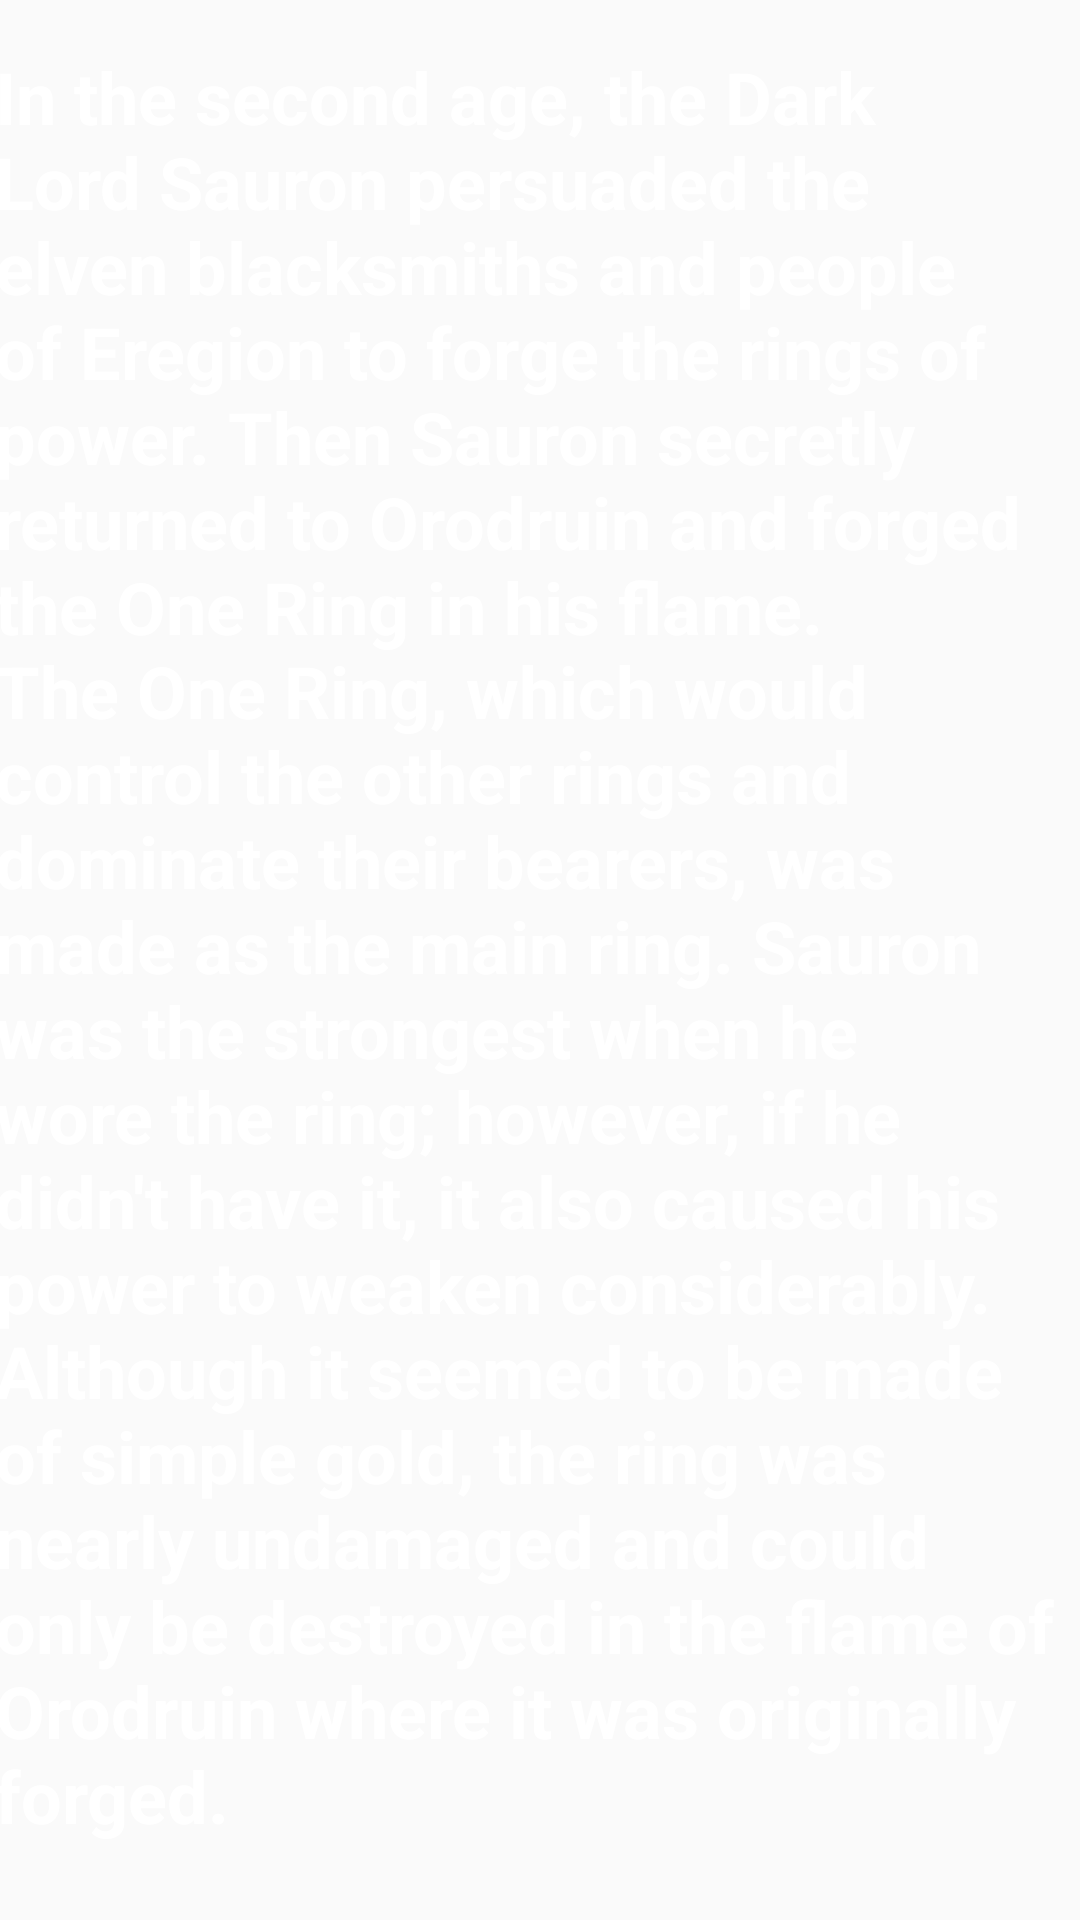

Android layout source for this screen:
<!-- AndroidManifest.xml: application theme Theme.FlagQuiz -->
<!-- res/layout/fragment_text.xml -->
<?xml version="1.0" encoding="utf-8"?>
<androidx.constraintlayout.widget.ConstraintLayout xmlns:android="http://schemas.android.com/apk/res/android"
    xmlns:app="http://schemas.android.com/apk/res-auto"
    xmlns:tools="http://schemas.android.com/tools"
    android:layout_width="match_parent"
    android:layout_height="match_parent"
    android:background="@drawable/indir"
    tools:context=".TextFragment">


    <TextView
        android:id="@+id/textView2"
        android:layout_width="364dp"
        android:layout_height="207dp"
        android:layout_marginTop="16dp"
        android:text="In the second age, the Dark Lord Sauron persuaded the elven blacksmiths and people of Eregion to forge the rings of power. Then Sauron secretly returned to Orodruin and forged the One Ring in his flame."
        android:textColor="@color/white"
        android:textSize="24sp"
        android:textStyle="bold"
        app:layout_constraintEnd_toEndOf="parent"
        app:layout_constraintHorizontal_bias="0.5"
        app:layout_constraintStart_toStartOf="parent"
        app:layout_constraintTop_toTopOf="parent" />

    <TextView
        android:id="@+id/textView3"
        android:layout_width="364dp"
        android:layout_height="410dp"
        android:layout_marginBottom="16dp"
        android:text="The One Ring, which would control the other rings and dominate their bearers, was made as the main ring. Sauron was the strongest when he wore the ring; however, if he didn't have it, it also caused his power to weaken considerably. Although it seemed to be made of simple gold, the ring was nearly undamaged and could only be destroyed in the flame of Orodruin where it was originally forged."
        android:textColor="@color/white"
        android:textSize="24sp"
        android:textStyle="bold"
        app:layout_constraintBottom_toBottomOf="parent"
        app:layout_constraintEnd_toEndOf="parent"
        app:layout_constraintHorizontal_bias="0.5"
        app:layout_constraintStart_toStartOf="parent" />
</androidx.constraintlayout.widget.ConstraintLayout>
<!-- resources referenced by this layout -->
<resources>
  <color name="white">#FFFFFFFF</color>
  <style name="Theme.FlagQuiz" parent="Theme.AppCompat.DayNight.DarkActionBar">
          
          <item name="colorPrimary">@color/purple_500</item>
          <item name="colorPrimaryVariant">@color/purple_700</item>
          <item name="colorOnPrimary">@color/white</item>
          
          <item name="colorSecondary">@color/teal_200</item>
          <item name="colorSecondaryVariant">@color/teal_700</item>
          <item name="colorOnSecondary">@color/black</item>
          
          <item name="android:statusBarColor">?attr/colorPrimaryVariant</item>
          
          <item name="windowNoTitle">true</item>
          <item name="windowActionBar">false</item>
      </style>
  <color name="purple_500">#FF6200EE</color>
  <color name="purple_700">#FF3700B3</color>
  <color name="teal_200">#FF03DAC5</color>
  <color name="teal_700">#FF018786</color>
  <color name="black">#FF000000</color>
</resources>
